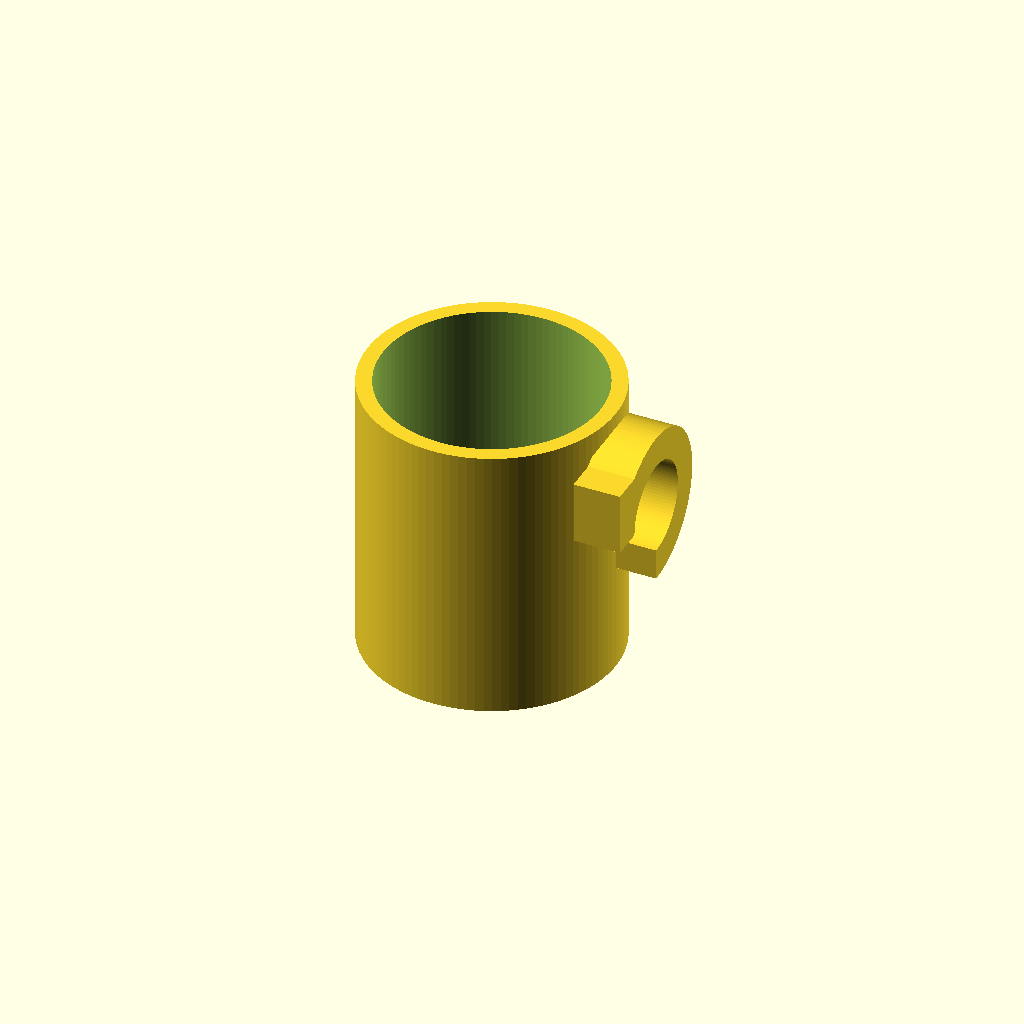
Cell 1: the model at its default parameters.
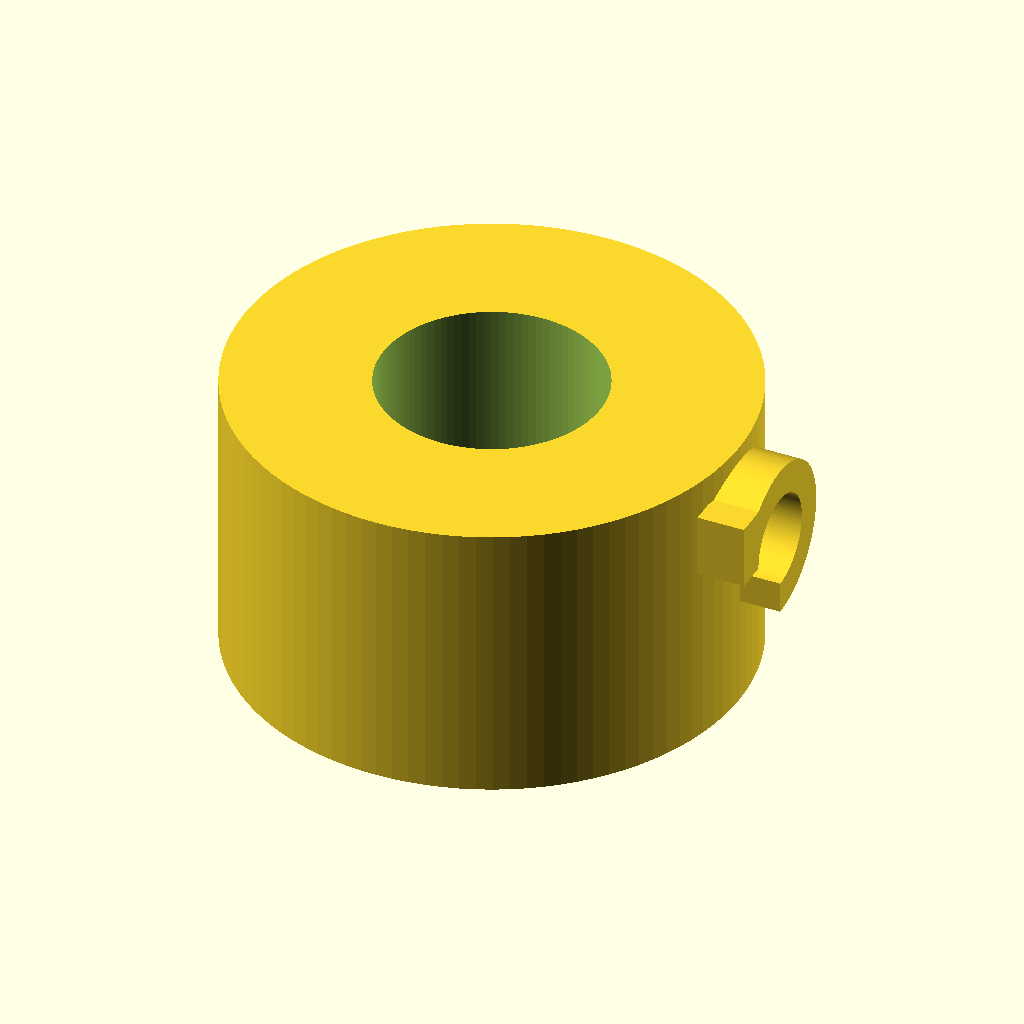
Cell 2: the same model with outer_d = 160.
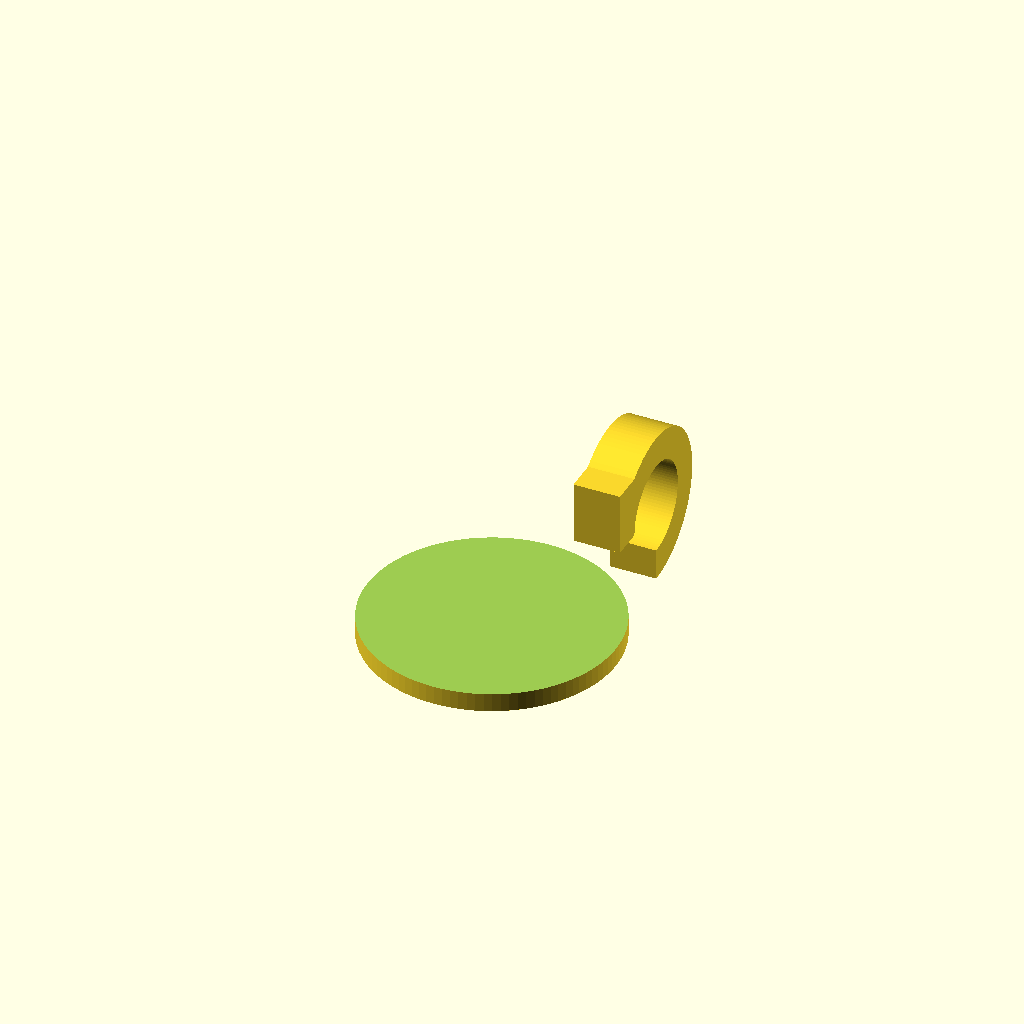
Cell 3: the same model with inner_d = 140.
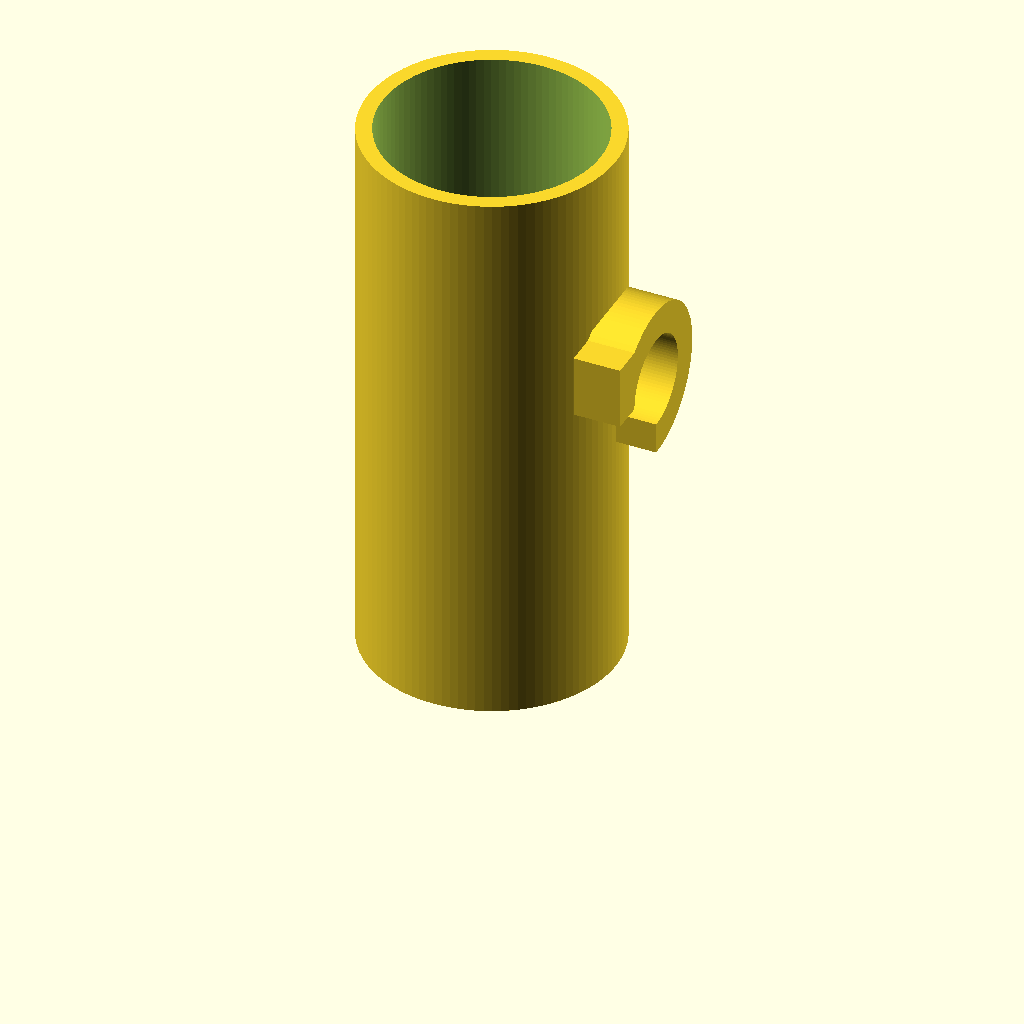
Cell 4 — height set to 180, the other parameters unchanged.
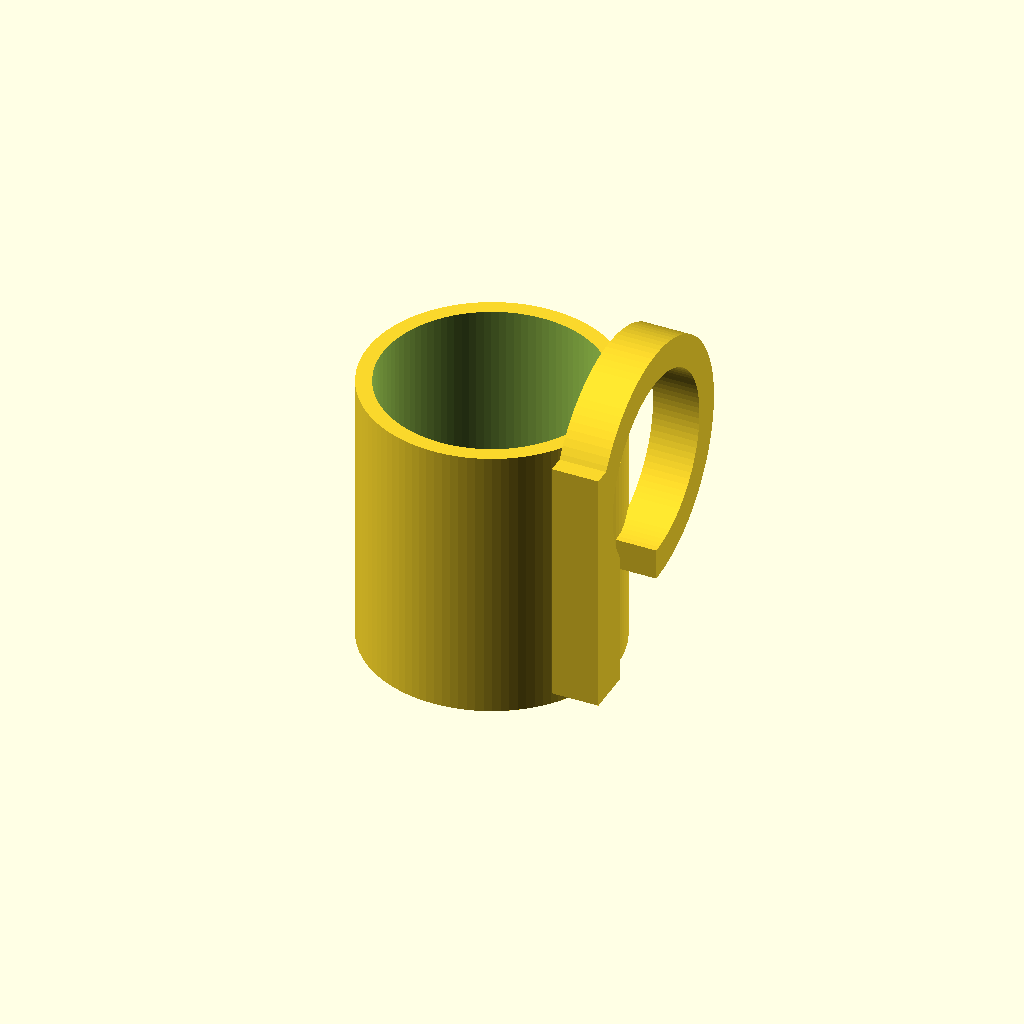
Cell 5: the same model with handle_h_space = 60.
All cells are drawn from one camera (rotation 55°, 0°, 25°, orthographic, colour scheme Cornfield), so only the parameter changes between them.
Source of the model, results/tier-2-offset-handle-mug/iter-png-3_gemini-3.1-flash-lite-eede75115531-2026-04-28T18-56-14-708Z/final.scad:
$fn = 100;

// マグ本体のパラメータ
outer_d = 80;
inner_d = 70;
height = 90;
bottom_thick = 6;

// 取手のパラメータ
handle_h_space = 30; // 取手の空間の高さ
handle_w_space = 25; // 取手の空間の幅
handle_thick = 10;   // 取手の肉厚
handle_depth = 15;   // 取手の奥行き（本体からの突き出し方向）

module mug_body() {
    difference() {
        cylinder(d = outer_d, h = height);
        translate([0, 0, bottom_thick])
            cylinder(d = inner_d, h = height - bottom_thick + 0.1);
    }
}

module handle() {
    // マグの側面に接する平らな部分を作るため、D字型を構築
    // 本体側は円弧に沿うように少し食い込ませる
    translate([outer_d / 2 - 2, 0, height / 2]) {
        rotate([90, 0, 90]) {
            linear_extrude(height = handle_depth) {
                difference() {
                    // 取手の外形
                    union() {
                        translate([0, handle_h_space / 2]) circle(d = handle_h_space + handle_thick * 2);
                        translate([-(handle_h_space / 2 + handle_thick), -handle_h_space / 2]) 
                            square([handle_h_space / 2 + handle_thick, handle_h_space + handle_thick * 2]);
                    }
                    // 取手の内側の空洞（指を通す部分）
                    union() {
                        translate([0, handle_h_space / 2]) circle(d = handle_h_space);
                        translate([-handle_w_space, -handle_h_space / 2]) 
                            square([handle_w_space, handle_h_space]);
                    }
                }
            }
        }
    }
}

// 本体と取手を結合
union() {
    mug_body();
    handle();
}
Parameter table extracted from the source (name, type, default, range or options):
outer_d: number, default 80
inner_d: number, default 70
height: number, default 90
bottom_thick: number, default 6
handle_h_space: number, default 30
handle_w_space: number, default 25
handle_thick: number, default 10
handle_depth: number, default 15
